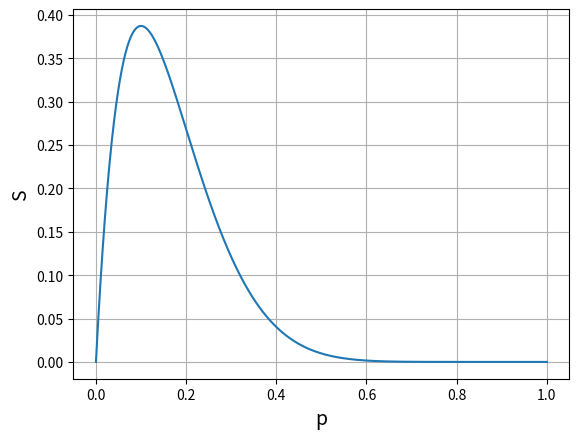

Python code for this plot:
import numpy as np
import matplotlib.pyplot as plt

def plot_graph(N):
    p = np.linspace(0, 1, 1000)
    S = N * p * (1 - p)**(N - 1)
    plt.plot(p, S, label=f'N = {N}')
    plt.xlabel('p', fontsize=14)
    plt.ylabel('S', fontsize=14)
    plt.grid(True)
    plt.show()

def maximum_s(N = 10000):
    p = 1 / N
    S_max = N * p * (1 - p) ** (N - 1)
    print(f"The maximum value of S ≈ {S_max:.6f}")

plot_graph(10)
maximum_s(1000)
